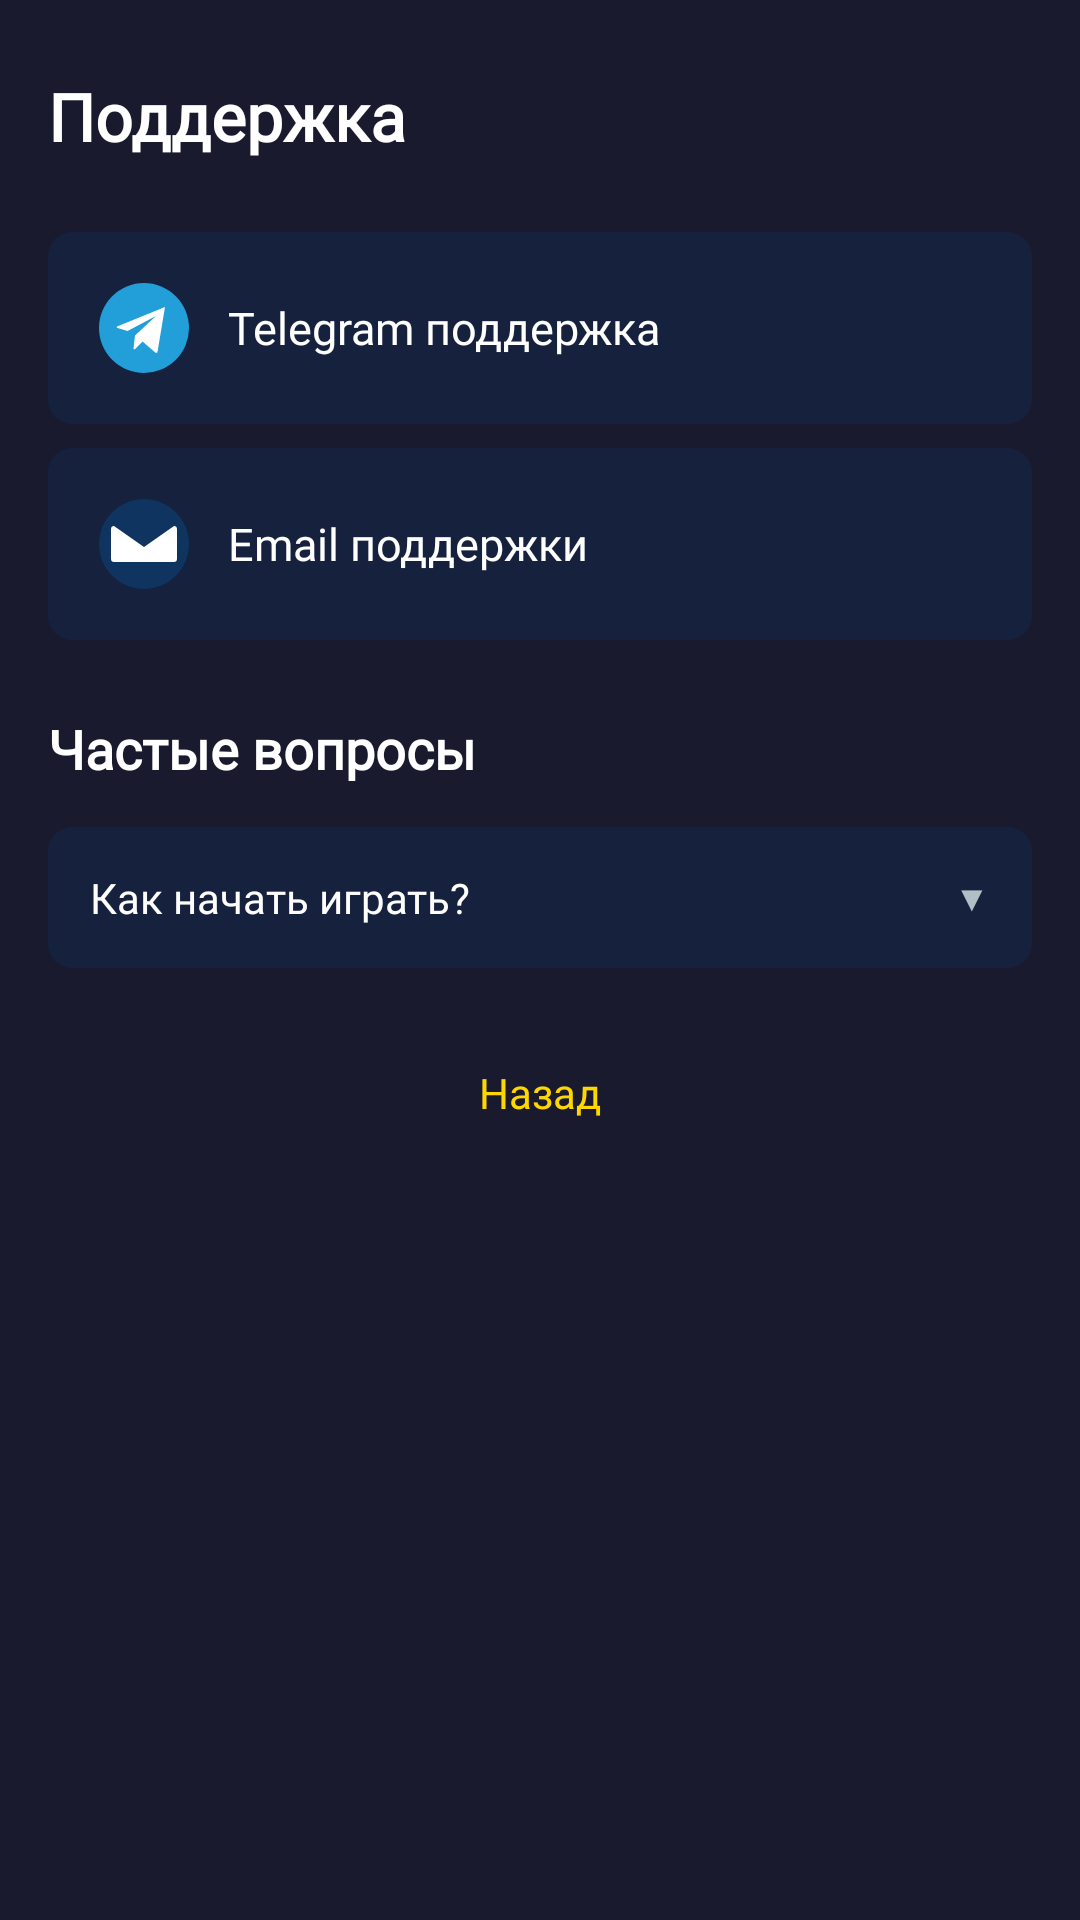

The Android layout XML behind this screen, and the referenced resources:
<!-- AndroidManifest.xml: application theme Theme.RedFoxGame -->
<!-- res/layout/activity_support.xml -->
<?xml version="1.0" encoding="utf-8"?>
<ScrollView xmlns:android="http://schemas.android.com/apk/res/android"
    android:layout_width="match_parent"
    android:layout_height="match_parent"
    android:background="@color/background"
    android:fillViewport="true">

    <LinearLayout
        android:layout_width="match_parent"
        android:layout_height="wrap_content"
        android:orientation="vertical"
        android:paddingStart="16dp"
        android:paddingEnd="16dp"
        android:paddingTop="24dp"
        android:paddingBottom="24dp">

        
        <TextView
            android:layout_width="wrap_content"
            android:layout_height="wrap_content"
            android:text="@string/support_title"
            android:textColor="@color/on_background"
            android:textSize="22sp"
            android:textStyle="bold"
            android:fontFamily="@font/orbitron_bold" />

        
        <LinearLayout
            android:id="@+id/btnTelegram"
            android:layout_width="match_parent"
            android:layout_height="wrap_content"
            android:orientation="horizontal"
            android:gravity="center_vertical"
            android:background="@drawable/bg_pool_panel"
            android:padding="16dp"
            android:layout_marginTop="24dp"
            android:clickable="true"
            android:focusable="true">

            <ImageView
                android:layout_width="32dp"
                android:layout_height="32dp"
                android:src="@drawable/ic_telegram"
                android:contentDescription="Telegram" />

            <TextView
                android:layout_width="wrap_content"
                android:layout_height="wrap_content"
                android:text="@string/telegram_support"
                android:textColor="@color/on_background"
                android:textSize="15sp"
                android:fontFamily="@font/inter_semibold"
                android:layout_marginStart="12dp" />

        </LinearLayout>

        
        <LinearLayout
            android:id="@+id/btnEmail"
            android:layout_width="match_parent"
            android:layout_height="wrap_content"
            android:orientation="horizontal"
            android:gravity="center_vertical"
            android:background="@drawable/bg_pool_panel"
            android:padding="16dp"
            android:layout_marginTop="8dp"
            android:clickable="true"
            android:focusable="true">

            <ImageView
                android:layout_width="32dp"
                android:layout_height="32dp"
                android:src="@drawable/ic_email"
                android:contentDescription="Email" />

            <TextView
                android:layout_width="wrap_content"
                android:layout_height="wrap_content"
                android:text="@string/email_support"
                android:textColor="@color/on_background"
                android:textSize="15sp"
                android:fontFamily="@font/inter_semibold"
                android:layout_marginStart="12dp" />

        </LinearLayout>

        
        <TextView
            android:layout_width="wrap_content"
            android:layout_height="wrap_content"
            android:text="@string/faq"
            android:textColor="@color/on_background"
            android:textSize="18sp"
            android:textStyle="bold"
            android:fontFamily="@font/orbitron_bold"
            android:layout_marginTop="24dp" />

        
        <LinearLayout
            android:id="@+id/faqContainer"
            android:layout_width="match_parent"
            android:layout_height="wrap_content"
            android:orientation="vertical"
            android:layout_marginTop="8dp">

            <include layout="@layout/item_faq" />

        </LinearLayout>

        
        <TextView
            android:id="@+id/btnBack"
            android:layout_width="wrap_content"
            android:layout_height="wrap_content"
            android:text="@string/back"
            android:textColor="@color/accent_gold"
            android:textSize="14sp"
            android:fontFamily="@font/inter_regular"
            android:padding="12dp"
            android:layout_gravity="center_horizontal"
            android:layout_marginTop="20dp"
            android:clickable="true"
            android:focusable="true" />

    </LinearLayout>

</ScrollView>
<!-- res/layout/item_faq.xml (included above) -->
<?xml version="1.0" encoding="utf-8"?>
<LinearLayout xmlns:android="http://schemas.android.com/apk/res/android"
    android:layout_width="match_parent"
    android:layout_height="wrap_content"
    android:orientation="vertical"
    android:background="@drawable/bg_pool_panel"
    android:layout_marginTop="6dp"
    android:clickable="true"
    android:focusable="true">

    
    <LinearLayout
        android:layout_width="match_parent"
        android:layout_height="wrap_content"
        android:orientation="horizontal"
        android:gravity="center_vertical"
        android:padding="14dp">

        <TextView
            android:id="@+id/txtQuestion"
            android:layout_width="0dp"
            android:layout_height="wrap_content"
            android:layout_weight="1"
            android:text="Как начать играть?"
            android:textColor="@color/on_background"
            android:textSize="14sp"
            android:fontFamily="@font/inter_semibold" />

        <TextView
            android:id="@+id/txtExpandIcon"
            android:layout_width="wrap_content"
            android:layout_height="wrap_content"
            android:text="▼"
            android:textColor="@color/on_background_secondary"
            android:textSize="12sp" />

    </LinearLayout>

    
    <TextView
        android:id="@+id/txtAnswer"
        android:layout_width="match_parent"
        android:layout_height="wrap_content"
        android:text="Выберите режим игры на главном экране..."
        android:textColor="@color/on_background_secondary"
        android:textSize="13sp"
        android:fontFamily="@font/inter_regular"
        android:paddingStart="14dp"
        android:paddingEnd="14dp"
        android:paddingBottom="14dp"
        android:visibility="gone" />

</LinearLayout>
<!-- resources referenced by this layout -->
<resources>
  <color name="accent_gold">#FFFFD700</color>
  <color name="background">#FF1A1A2E</color>
  <color name="on_background">#FFFFFFFF</color>
  <color name="on_background_secondary">#FFB0BEC5</color>
  <!-- drawable bg_pool_panel (drawable) -->
  <?xml version="1.0" encoding="utf-8"?>
  <shape xmlns:android="http://schemas.android.com/apk/res/android"
      android:shape="rectangle">
      <solid android:color="@color/surface" />
      <corners android:radius="8dp" />
  </shape>
  <!-- drawable ic_email (drawable) -->
  <?xml version="1.0" encoding="utf-8"?>
  <vector xmlns:android="http://schemas.android.com/apk/res/android"
      android:width="32dp"
      android:height="32dp"
      android:viewportWidth="32"
      android:viewportHeight="32">
  
      <path
          android:fillColor="@color/surface_variant"
          android:pathData="M16,1 A15,15 0 1,1 16,31 A15,15 0 1,1 16,1 Z" />
  
      <path
          android:fillColor="@color/on_background"
          android:pathData="M6,10 L26,10 C26.6,10 27,10.4 27,11 L27,21 C27,21.6 26.6,22 26,22 L6,22 C5.4,22 5,21.6 5,21 L5,11 C5,10.4 5.4,10 6,10 Z
              M6,10 L16,17 L26,10" />
  
  </vector>
  <!-- drawable ic_telegram (drawable) -->
  <?xml version="1.0" encoding="utf-8"?>
  <vector xmlns:android="http://schemas.android.com/apk/res/android"
      android:width="32dp"
      android:height="32dp"
      android:viewportWidth="32"
      android:viewportHeight="32">
  
      <path
          android:fillColor="#229ED9"
          android:pathData="M16,1 A15,15 0 1,1 16,31 A15,15 0 1,1 16,1 Z" />
  
      <path
          android:fillColor="#FFFFFF"
          android:pathData="M7,15.5 L23,9 L20.5,24 L20.5,24 C20.4,24.3 20,24.4 19.8,24.2 L15.5,20.5 L13,23 C12.8,23.2 12.5,23.1 12.5,22.8 L13,18.5 L20,12 L10.5,17 L7.2,16 C6.9,15.9 6.8,15.6 7,15.5 Z" />
  
  </vector>
  <string name="back">Назад</string>
  <string name="email_support">Email поддержки</string>
  <string name="faq">Частые вопросы</string>
  <string name="support_title">Поддержка</string>
  <string name="telegram_support">Telegram поддержка</string>
  <style name="Theme.RedFoxGame" parent="android:Theme.Material.NoActionBar">
          <item name="android:statusBarColor">@color/background</item>
          <item name="android:navigationBarColor">@color/background</item>
          <item name="android:windowBackground">@color/background</item>
          <item name="android:colorPrimary">@color/primary_green</item>
          <item name="android:colorAccent">@color/accent_gold</item>
          <item name="android:textColorPrimary">@color/on_background</item>
          <item name="android:textColorSecondary">@color/on_background_secondary</item>
      </style>
  <color name="surface">#FF16213E</color>
  <color name="surface_variant">#FF0F3460</color>
  <color name="primary_green">#FF00C853</color>
</resources>
